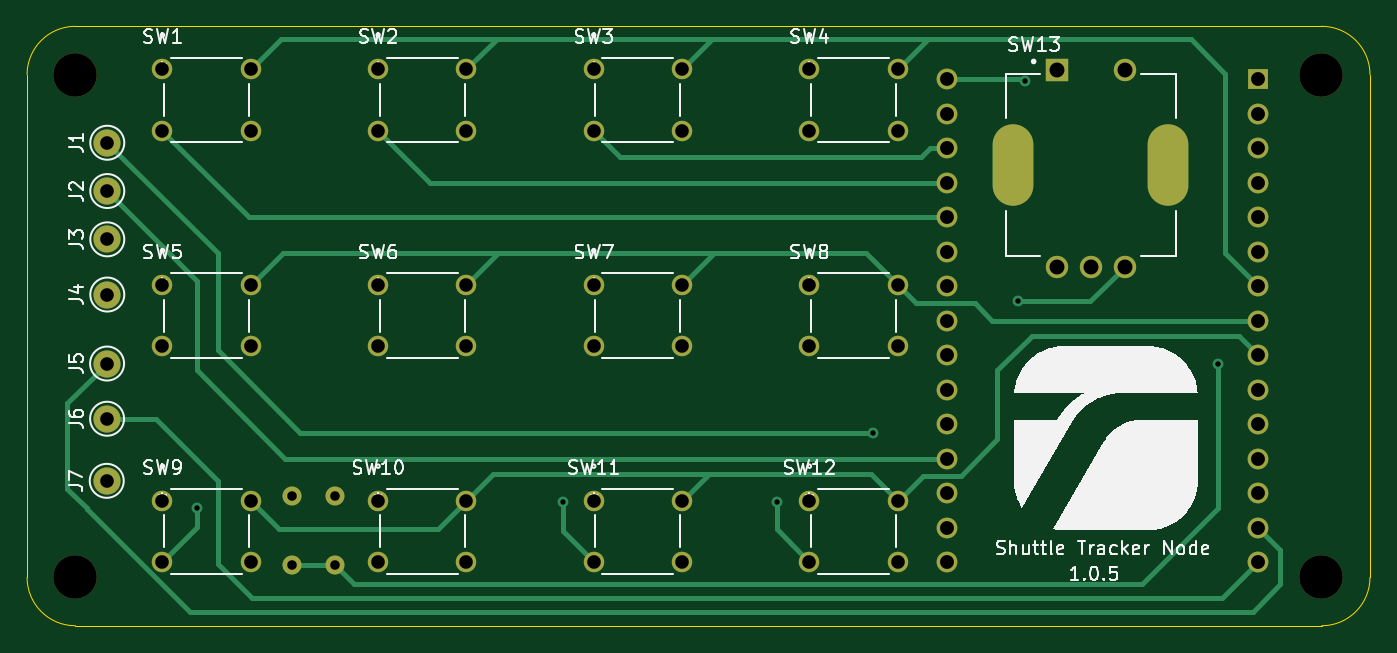
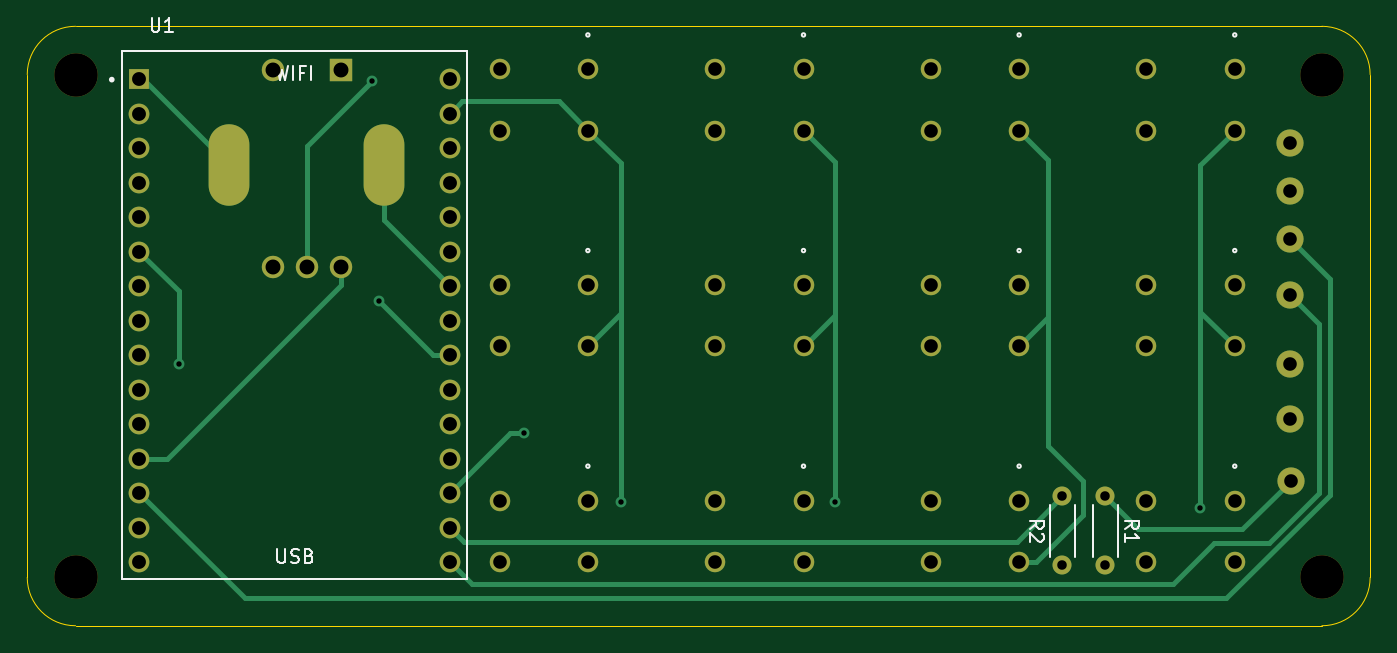
Circuit board: 11 layer files. Board 98.9 x 44.1 mm.
- bottom_copper: Shuttle Tracker Node-B_Cu.gbr (11195 bytes)
- bottom_mask: Shuttle Tracker Node-B_Mask.gbr (3899 bytes)
- paste: Shuttle Tracker Node-B_Paste.gbr (473 bytes)
- bottom_silk: Shuttle Tracker Node-B_Silkscreen.gbr (5377 bytes)
- outline: Shuttle Tracker Node-Edge_Cuts.gbr (1013 bytes)
- top_copper: Shuttle Tracker Node-F_Cu.gbr (12948 bytes)
- top_mask: Shuttle Tracker Node-F_Mask.gbr (3899 bytes)
- paste: Shuttle Tracker Node-F_Paste.gbr (473 bytes)
- top_silk: Shuttle Tracker Node-F_Silkscreen.gbr (35911 bytes)
- drill: Shuttle Tracker Node-NPTH.drl (418 bytes)
- drill: Shuttle Tracker Node-PTH.drl (2282 bytes)

=== bottom_copper: Shuttle Tracker Node-B_Cu.gbr (11195 bytes, source omitted) ===
=== bottom_mask: Shuttle Tracker Node-B_Mask.gbr ===
%TF.GenerationSoftware,KiCad,Pcbnew,(6.0.10-0)*%
%TF.CreationDate,2023-03-18T12:33:40-04:00*%
%TF.ProjectId,Shuttle Tracker Node,53687574-746c-4652-9054-7261636b6572,rev?*%
%TF.SameCoordinates,Original*%
%TF.FileFunction,Soldermask,Bot*%
%TF.FilePolarity,Negative*%
%FSLAX46Y46*%
G04 Gerber Fmt 4.6, Leading zero omitted, Abs format (unit mm)*
G04 Created by KiCad (PCBNEW (6.0.10-0)) date 2023-03-18 12:33:40*
%MOMM*%
%LPD*%
G01*
G04 APERTURE LIST*
%ADD10C,2.000000*%
%ADD11C,1.507998*%
%ADD12C,3.200000*%
%ADD13R,1.650000X1.650000*%
%ADD14C,1.650000*%
%ADD15O,3.000000X6.000000*%
%ADD16C,1.400000*%
%ADD17O,1.400000X1.400000*%
%ADD18R,1.530000X1.530000*%
%ADD19C,1.530000*%
G04 APERTURE END LIST*
D10*
%TO.C,J4*%
X135636000Y-97536000D03*
%TD*%
D11*
%TO.C,SW4*%
X187325000Y-85462501D03*
X193825002Y-80962500D03*
X187325000Y-80962500D03*
X193825002Y-85462501D03*
%TD*%
%TO.C,SW9*%
X139700000Y-117212501D03*
X146200002Y-112712500D03*
X139700000Y-112712500D03*
X146200002Y-117212501D03*
%TD*%
D10*
%TO.C,J2*%
X135636000Y-89916000D03*
%TD*%
%TO.C,J3*%
X135636000Y-93472000D03*
%TD*%
D12*
%TO.C,REF\u002A\u002A*%
X133286500Y-81343500D03*
%TD*%
%TO.C,REF\u002A\u002A*%
X133286500Y-118364000D03*
%TD*%
D11*
%TO.C,SW2*%
X155575000Y-85462501D03*
X162075002Y-80962500D03*
X155575000Y-80962500D03*
X162075002Y-85462501D03*
%TD*%
D10*
%TO.C,J5*%
X135620000Y-102616000D03*
%TD*%
D11*
%TO.C,SW10*%
X155575000Y-117212501D03*
X162075002Y-112712500D03*
X155575000Y-112712500D03*
X162075002Y-117212501D03*
%TD*%
%TO.C,SW5*%
X139700000Y-101337501D03*
X146200002Y-96837500D03*
X139700000Y-96837500D03*
X146200002Y-101337501D03*
%TD*%
D10*
%TO.C,J6*%
X135620000Y-106680000D03*
%TD*%
D11*
%TO.C,SW3*%
X171450000Y-85462501D03*
X177950002Y-80962500D03*
X171450000Y-80962500D03*
X177950002Y-85462501D03*
%TD*%
%TO.C,SW1*%
X139700000Y-85462501D03*
X146200002Y-80962500D03*
X139700000Y-80962500D03*
X146200002Y-85462501D03*
%TD*%
D13*
%TO.C,SW13*%
X205537501Y-80975001D03*
D14*
X210537501Y-80975001D03*
X205537501Y-95475001D03*
X210537501Y-95475001D03*
X208037501Y-95475001D03*
D15*
X202337501Y-87975001D03*
X213737501Y-87975001D03*
%TD*%
D11*
%TO.C,SW11*%
X171450000Y-117212501D03*
X177950002Y-112712500D03*
X171450000Y-112712500D03*
X177950002Y-117212501D03*
%TD*%
%TO.C,SW12*%
X187325000Y-117212501D03*
X193825002Y-112712500D03*
X187325000Y-112712500D03*
X193825002Y-117212501D03*
%TD*%
%TO.C,SW6*%
X155575000Y-101337501D03*
X162075002Y-96837500D03*
X155575000Y-96837500D03*
X162075002Y-101337501D03*
%TD*%
D12*
%TO.C,REF\u002A\u002A*%
X224980500Y-81343500D03*
%TD*%
D11*
%TO.C,SW7*%
X171450000Y-101337501D03*
X177950002Y-96837500D03*
X171450000Y-96837500D03*
X177950002Y-101337501D03*
%TD*%
D10*
%TO.C,J1*%
X135636000Y-86360000D03*
%TD*%
%TO.C,J7*%
X135594694Y-111252000D03*
%TD*%
D11*
%TO.C,SW8*%
X187325000Y-101337501D03*
X193825002Y-96837500D03*
X187325000Y-96837500D03*
X193825002Y-101337501D03*
%TD*%
D12*
%TO.C,REF\u002A\u002A*%
X224980500Y-118364000D03*
%TD*%
D16*
%TO.C,R1*%
X149225000Y-112395000D03*
D17*
X149225000Y-117475000D03*
%TD*%
D16*
%TO.C,R2*%
X152400000Y-117475000D03*
D17*
X152400000Y-112395000D03*
%TD*%
D18*
%TO.C,U1*%
X220345000Y-81667800D03*
D19*
X220345000Y-84207800D03*
X220345000Y-86747800D03*
X220345000Y-89287800D03*
X220345000Y-91827800D03*
X220345000Y-94367800D03*
X220345000Y-96907800D03*
X220345000Y-99447800D03*
X220345000Y-101987800D03*
X220345000Y-104527800D03*
X220345000Y-107067800D03*
X220345000Y-109607800D03*
X220345000Y-112147800D03*
X220345000Y-114687800D03*
X220345000Y-117227800D03*
X197485000Y-117227800D03*
X197485000Y-114687800D03*
X197485000Y-112147800D03*
X197485000Y-109607800D03*
X197485000Y-107067800D03*
X197485000Y-104527800D03*
X197485000Y-101987800D03*
X197485000Y-99447800D03*
X197485000Y-96907800D03*
X197485000Y-94367800D03*
X197485000Y-91827800D03*
X197485000Y-89287800D03*
X197485000Y-86747800D03*
X197485000Y-84207800D03*
X197485000Y-81667800D03*
%TD*%
M02*

=== paste: Shuttle Tracker Node-B_Paste.gbr ===
%TF.GenerationSoftware,KiCad,Pcbnew,(6.0.10-0)*%
%TF.CreationDate,2023-03-18T12:33:40-04:00*%
%TF.ProjectId,Shuttle Tracker Node,53687574-746c-4652-9054-7261636b6572,rev?*%
%TF.SameCoordinates,Original*%
%TF.FileFunction,Paste,Bot*%
%TF.FilePolarity,Positive*%
%FSLAX46Y46*%
G04 Gerber Fmt 4.6, Leading zero omitted, Abs format (unit mm)*
G04 Created by KiCad (PCBNEW (6.0.10-0)) date 2023-03-18 12:33:40*
%MOMM*%
%LPD*%
G01*
G04 APERTURE LIST*
G04 APERTURE END LIST*
M02*

=== bottom_silk: Shuttle Tracker Node-B_Silkscreen.gbr ===
%TF.GenerationSoftware,KiCad,Pcbnew,(6.0.10-0)*%
%TF.CreationDate,2023-03-18T12:33:40-04:00*%
%TF.ProjectId,Shuttle Tracker Node,53687574-746c-4652-9054-7261636b6572,rev?*%
%TF.SameCoordinates,Original*%
%TF.FileFunction,Legend,Bot*%
%TF.FilePolarity,Positive*%
%FSLAX46Y46*%
G04 Gerber Fmt 4.6, Leading zero omitted, Abs format (unit mm)*
G04 Created by KiCad (PCBNEW (6.0.10-0)) date 2023-03-18 12:33:40*
%MOMM*%
%LPD*%
G01*
G04 APERTURE LIST*
%ADD10C,0.150000*%
%ADD11C,0.120000*%
%ADD12C,0.127000*%
%ADD13C,0.200000*%
G04 APERTURE END LIST*
D10*
%TO.C,R1*%
X147757380Y-114768333D02*
X147281190Y-114435000D01*
X147757380Y-114196904D02*
X146757380Y-114196904D01*
X146757380Y-114577857D01*
X146805000Y-114673095D01*
X146852619Y-114720714D01*
X146947857Y-114768333D01*
X147090714Y-114768333D01*
X147185952Y-114720714D01*
X147233571Y-114673095D01*
X147281190Y-114577857D01*
X147281190Y-114196904D01*
X147757380Y-115720714D02*
X147757380Y-115149285D01*
X147757380Y-115435000D02*
X146757380Y-115435000D01*
X146900238Y-115339761D01*
X146995476Y-115244523D01*
X147043095Y-115149285D01*
%TO.C,R2*%
X154772380Y-114768333D02*
X154296190Y-114435000D01*
X154772380Y-114196904D02*
X153772380Y-114196904D01*
X153772380Y-114577857D01*
X153820000Y-114673095D01*
X153867619Y-114720714D01*
X153962857Y-114768333D01*
X154105714Y-114768333D01*
X154200952Y-114720714D01*
X154248571Y-114673095D01*
X154296190Y-114577857D01*
X154296190Y-114196904D01*
X153867619Y-115149285D02*
X153820000Y-115196904D01*
X153772380Y-115292142D01*
X153772380Y-115530238D01*
X153820000Y-115625476D01*
X153867619Y-115673095D01*
X153962857Y-115720714D01*
X154058095Y-115720714D01*
X154200952Y-115673095D01*
X154772380Y-115101666D01*
X154772380Y-115720714D01*
%TO.C,U1*%
X219451904Y-77172380D02*
X219451904Y-77981904D01*
X219404285Y-78077142D01*
X219356666Y-78124761D01*
X219261428Y-78172380D01*
X219070952Y-78172380D01*
X218975714Y-78124761D01*
X218928095Y-78077142D01*
X218880476Y-77981904D01*
X218880476Y-77172380D01*
X217880476Y-78172380D02*
X218451904Y-78172380D01*
X218166190Y-78172380D02*
X218166190Y-77172380D01*
X218261428Y-77315238D01*
X218356666Y-77410476D01*
X218451904Y-77458095D01*
X210176904Y-116292380D02*
X210176904Y-117101904D01*
X210129285Y-117197142D01*
X210081666Y-117244761D01*
X209986428Y-117292380D01*
X209795952Y-117292380D01*
X209700714Y-117244761D01*
X209653095Y-117197142D01*
X209605476Y-117101904D01*
X209605476Y-116292380D01*
X209176904Y-117244761D02*
X209034047Y-117292380D01*
X208795952Y-117292380D01*
X208700714Y-117244761D01*
X208653095Y-117197142D01*
X208605476Y-117101904D01*
X208605476Y-117006666D01*
X208653095Y-116911428D01*
X208700714Y-116863809D01*
X208795952Y-116816190D01*
X208986428Y-116768571D01*
X209081666Y-116720952D01*
X209129285Y-116673333D01*
X209176904Y-116578095D01*
X209176904Y-116482857D01*
X209129285Y-116387619D01*
X209081666Y-116340000D01*
X208986428Y-116292380D01*
X208748333Y-116292380D01*
X208605476Y-116340000D01*
X207843571Y-116768571D02*
X207700714Y-116816190D01*
X207653095Y-116863809D01*
X207605476Y-116959047D01*
X207605476Y-117101904D01*
X207653095Y-117197142D01*
X207700714Y-117244761D01*
X207795952Y-117292380D01*
X208176904Y-117292380D01*
X208176904Y-116292380D01*
X207843571Y-116292380D01*
X207748333Y-116340000D01*
X207700714Y-116387619D01*
X207653095Y-116482857D01*
X207653095Y-116578095D01*
X207700714Y-116673333D01*
X207748333Y-116720952D01*
X207843571Y-116768571D01*
X208176904Y-116768571D01*
X210248333Y-80732380D02*
X210010238Y-81732380D01*
X209819761Y-81018095D01*
X209629285Y-81732380D01*
X209391190Y-80732380D01*
X209010238Y-81732380D02*
X209010238Y-80732380D01*
X208200714Y-81208571D02*
X208534047Y-81208571D01*
X208534047Y-81732380D02*
X208534047Y-80732380D01*
X208057857Y-80732380D01*
X207676904Y-81732380D02*
X207676904Y-80732380D01*
D11*
%TO.C,SW4*%
X187452000Y-78422500D02*
G75*
G03*
X187452000Y-78422500I-127000J0D01*
G01*
%TO.C,SW9*%
X139827000Y-110172500D02*
G75*
G03*
X139827000Y-110172500I-127000J0D01*
G01*
%TO.C,SW2*%
X155702000Y-78422500D02*
G75*
G03*
X155702000Y-78422500I-127000J0D01*
G01*
%TO.C,SW10*%
X155702000Y-110172500D02*
G75*
G03*
X155702000Y-110172500I-127000J0D01*
G01*
%TO.C,SW5*%
X139827000Y-94297500D02*
G75*
G03*
X139827000Y-94297500I-127000J0D01*
G01*
%TO.C,SW3*%
X171577000Y-78422500D02*
G75*
G03*
X171577000Y-78422500I-127000J0D01*
G01*
%TO.C,SW1*%
X139827000Y-78422500D02*
G75*
G03*
X139827000Y-78422500I-127000J0D01*
G01*
%TO.C,SW11*%
X171577000Y-110172500D02*
G75*
G03*
X171577000Y-110172500I-127000J0D01*
G01*
%TO.C,SW12*%
X187452000Y-110172500D02*
G75*
G03*
X187452000Y-110172500I-127000J0D01*
G01*
%TO.C,SW6*%
X155702000Y-94297500D02*
G75*
G03*
X155702000Y-94297500I-127000J0D01*
G01*
%TO.C,SW7*%
X171577000Y-94297500D02*
G75*
G03*
X171577000Y-94297500I-127000J0D01*
G01*
%TO.C,SW8*%
X187452000Y-94297500D02*
G75*
G03*
X187452000Y-94297500I-127000J0D01*
G01*
%TO.C,R1*%
X148305000Y-113015000D02*
X148305000Y-116855000D01*
X150145000Y-113015000D02*
X150145000Y-116855000D01*
%TO.C,R2*%
X153320000Y-116855000D02*
X153320000Y-113015000D01*
X151480000Y-116855000D02*
X151480000Y-113015000D01*
D12*
%TO.C,U1*%
X221615000Y-79605000D02*
X196215000Y-79605000D01*
X196215000Y-118515000D02*
X221615000Y-118515000D01*
X221615000Y-118515000D02*
X221615000Y-79605000D01*
X196215000Y-79605000D02*
X196215000Y-118515000D01*
D13*
X222477000Y-81713000D02*
G75*
G03*
X222477000Y-81713000I-100000J0D01*
G01*
%TD*%
M02*

=== outline: Shuttle Tracker Node-Edge_Cuts.gbr ===
%TF.GenerationSoftware,KiCad,Pcbnew,(6.0.10-0)*%
%TF.CreationDate,2023-03-18T12:33:40-04:00*%
%TF.ProjectId,Shuttle Tracker Node,53687574-746c-4652-9054-7261636b6572,rev?*%
%TF.SameCoordinates,Original*%
%TF.FileFunction,Profile,NP*%
%FSLAX46Y46*%
G04 Gerber Fmt 4.6, Leading zero omitted, Abs format (unit mm)*
G04 Created by KiCad (PCBNEW (6.0.10-0)) date 2023-03-18 12:33:40*
%MOMM*%
%LPD*%
G01*
G04 APERTURE LIST*
%TA.AperFunction,Profile*%
%ADD10C,0.100000*%
%TD*%
G04 APERTURE END LIST*
D10*
X225044000Y-121920000D02*
G75*
G03*
X228600000Y-118364000I0J3556000D01*
G01*
X228600000Y-81343500D02*
G75*
G03*
X225044000Y-77787500I-3556000J0D01*
G01*
X133286500Y-77787500D02*
G75*
G03*
X129730500Y-81343500I0J-3556000D01*
G01*
X228600000Y-118364000D02*
X228600000Y-81343500D01*
X129730500Y-81343500D02*
X129730500Y-118364000D01*
X129730500Y-118364000D02*
G75*
G03*
X133286500Y-121920000I3556000J0D01*
G01*
X225044000Y-77787500D02*
X133286500Y-77787500D01*
X133286500Y-121920000D02*
X225044000Y-121920000D01*
M02*

=== top_copper: Shuttle Tracker Node-F_Cu.gbr (12948 bytes, source omitted) ===
=== top_mask: Shuttle Tracker Node-F_Mask.gbr ===
%TF.GenerationSoftware,KiCad,Pcbnew,(6.0.10-0)*%
%TF.CreationDate,2023-03-18T12:33:40-04:00*%
%TF.ProjectId,Shuttle Tracker Node,53687574-746c-4652-9054-7261636b6572,rev?*%
%TF.SameCoordinates,Original*%
%TF.FileFunction,Soldermask,Top*%
%TF.FilePolarity,Negative*%
%FSLAX46Y46*%
G04 Gerber Fmt 4.6, Leading zero omitted, Abs format (unit mm)*
G04 Created by KiCad (PCBNEW (6.0.10-0)) date 2023-03-18 12:33:40*
%MOMM*%
%LPD*%
G01*
G04 APERTURE LIST*
%ADD10C,2.000000*%
%ADD11C,1.507998*%
%ADD12C,3.200000*%
%ADD13R,1.650000X1.650000*%
%ADD14C,1.650000*%
%ADD15O,3.000000X6.000000*%
%ADD16C,1.400000*%
%ADD17O,1.400000X1.400000*%
%ADD18R,1.530000X1.530000*%
%ADD19C,1.530000*%
G04 APERTURE END LIST*
D10*
%TO.C,J4*%
X135636000Y-97536000D03*
%TD*%
D11*
%TO.C,SW4*%
X187325000Y-85462501D03*
X193825002Y-80962500D03*
X187325000Y-80962500D03*
X193825002Y-85462501D03*
%TD*%
%TO.C,SW9*%
X139700000Y-117212501D03*
X146200002Y-112712500D03*
X139700000Y-112712500D03*
X146200002Y-117212501D03*
%TD*%
D10*
%TO.C,J2*%
X135636000Y-89916000D03*
%TD*%
%TO.C,J3*%
X135636000Y-93472000D03*
%TD*%
D12*
%TO.C,REF\u002A\u002A*%
X133286500Y-81343500D03*
%TD*%
%TO.C,REF\u002A\u002A*%
X133286500Y-118364000D03*
%TD*%
D11*
%TO.C,SW2*%
X155575000Y-85462501D03*
X162075002Y-80962500D03*
X155575000Y-80962500D03*
X162075002Y-85462501D03*
%TD*%
D10*
%TO.C,J5*%
X135620000Y-102616000D03*
%TD*%
D11*
%TO.C,SW10*%
X155575000Y-117212501D03*
X162075002Y-112712500D03*
X155575000Y-112712500D03*
X162075002Y-117212501D03*
%TD*%
%TO.C,SW5*%
X139700000Y-101337501D03*
X146200002Y-96837500D03*
X139700000Y-96837500D03*
X146200002Y-101337501D03*
%TD*%
D10*
%TO.C,J6*%
X135620000Y-106680000D03*
%TD*%
D11*
%TO.C,SW3*%
X171450000Y-85462501D03*
X177950002Y-80962500D03*
X171450000Y-80962500D03*
X177950002Y-85462501D03*
%TD*%
%TO.C,SW1*%
X139700000Y-85462501D03*
X146200002Y-80962500D03*
X139700000Y-80962500D03*
X146200002Y-85462501D03*
%TD*%
D13*
%TO.C,SW13*%
X205537501Y-80975001D03*
D14*
X210537501Y-80975001D03*
X205537501Y-95475001D03*
X210537501Y-95475001D03*
X208037501Y-95475001D03*
D15*
X202337501Y-87975001D03*
X213737501Y-87975001D03*
%TD*%
D11*
%TO.C,SW11*%
X171450000Y-117212501D03*
X177950002Y-112712500D03*
X171450000Y-112712500D03*
X177950002Y-117212501D03*
%TD*%
%TO.C,SW12*%
X187325000Y-117212501D03*
X193825002Y-112712500D03*
X187325000Y-112712500D03*
X193825002Y-117212501D03*
%TD*%
%TO.C,SW6*%
X155575000Y-101337501D03*
X162075002Y-96837500D03*
X155575000Y-96837500D03*
X162075002Y-101337501D03*
%TD*%
D12*
%TO.C,REF\u002A\u002A*%
X224980500Y-81343500D03*
%TD*%
D11*
%TO.C,SW7*%
X171450000Y-101337501D03*
X177950002Y-96837500D03*
X171450000Y-96837500D03*
X177950002Y-101337501D03*
%TD*%
D10*
%TO.C,J1*%
X135636000Y-86360000D03*
%TD*%
%TO.C,J7*%
X135594694Y-111252000D03*
%TD*%
D11*
%TO.C,SW8*%
X187325000Y-101337501D03*
X193825002Y-96837500D03*
X187325000Y-96837500D03*
X193825002Y-101337501D03*
%TD*%
D12*
%TO.C,REF\u002A\u002A*%
X224980500Y-118364000D03*
%TD*%
D16*
%TO.C,R1*%
X149225000Y-112395000D03*
D17*
X149225000Y-117475000D03*
%TD*%
D16*
%TO.C,R2*%
X152400000Y-117475000D03*
D17*
X152400000Y-112395000D03*
%TD*%
D18*
%TO.C,U1*%
X220345000Y-81667800D03*
D19*
X220345000Y-84207800D03*
X220345000Y-86747800D03*
X220345000Y-89287800D03*
X220345000Y-91827800D03*
X220345000Y-94367800D03*
X220345000Y-96907800D03*
X220345000Y-99447800D03*
X220345000Y-101987800D03*
X220345000Y-104527800D03*
X220345000Y-107067800D03*
X220345000Y-109607800D03*
X220345000Y-112147800D03*
X220345000Y-114687800D03*
X220345000Y-117227800D03*
X197485000Y-117227800D03*
X197485000Y-114687800D03*
X197485000Y-112147800D03*
X197485000Y-109607800D03*
X197485000Y-107067800D03*
X197485000Y-104527800D03*
X197485000Y-101987800D03*
X197485000Y-99447800D03*
X197485000Y-96907800D03*
X197485000Y-94367800D03*
X197485000Y-91827800D03*
X197485000Y-89287800D03*
X197485000Y-86747800D03*
X197485000Y-84207800D03*
X197485000Y-81667800D03*
%TD*%
M02*

=== paste: Shuttle Tracker Node-F_Paste.gbr ===
%TF.GenerationSoftware,KiCad,Pcbnew,(6.0.10-0)*%
%TF.CreationDate,2023-03-18T12:33:40-04:00*%
%TF.ProjectId,Shuttle Tracker Node,53687574-746c-4652-9054-7261636b6572,rev?*%
%TF.SameCoordinates,Original*%
%TF.FileFunction,Paste,Top*%
%TF.FilePolarity,Positive*%
%FSLAX46Y46*%
G04 Gerber Fmt 4.6, Leading zero omitted, Abs format (unit mm)*
G04 Created by KiCad (PCBNEW (6.0.10-0)) date 2023-03-18 12:33:40*
%MOMM*%
%LPD*%
G01*
G04 APERTURE LIST*
G04 APERTURE END LIST*
M02*

=== top_silk: Shuttle Tracker Node-F_Silkscreen.gbr (35911 bytes, source omitted) ===
=== drill: Shuttle Tracker Node-NPTH.drl ===
M48
; DRILL file {KiCad (6.0.10-0)} date Saturday, March 18, 2023 at 12:34:07 PM
; FORMAT={-:-/ absolute / inch / decimal}
; #@! TF.CreationDate,2023-03-18T12:34:07-04:00
; #@! TF.GenerationSoftware,Kicad,Pcbnew,(6.0.10-0)
; #@! TF.FileFunction,NonPlated,1,2,NPTH
FMAT,2
INCH
; #@! TA.AperFunction,NonPlated,NPTH,ComponentDrill
T1C0.1260
%
G90
G05
T1
X5.2475Y-3.2025
X5.2475Y-4.66
X8.8575Y-3.2025
X8.8575Y-4.66
T0
M30

=== drill: Shuttle Tracker Node-PTH.drl ===
M48
; DRILL file {KiCad (6.0.10-0)} date Saturday, March 18, 2023 at 12:34:07 PM
; FORMAT={-:-/ absolute / inch / decimal}
; #@! TF.CreationDate,2023-03-18T12:34:07-04:00
; #@! TF.GenerationSoftware,Kicad,Pcbnew,(6.0.10-0)
; #@! TF.FileFunction,Plated,1,2,PTH
FMAT,2
INCH
; #@! TA.AperFunction,Plated,PTH,ViaDrill
T1C0.0157
; #@! TA.AperFunction,Plated,PTH,ComponentDrill
T2C0.0276
; #@! TA.AperFunction,Plated,PTH,ComponentDrill
T3C0.0394
; #@! TA.AperFunction,Plated,PTH,ComponentDrill
T4C0.0394
; #@! TA.AperFunction,Plated,PTH,ComponentDrill
T5C0.0402
; #@! TA.AperFunction,Plated,PTH,ComponentDrill
T6C0.0433
; #@! TA.AperFunction,Plated,PTH,ComponentDrill
T7C0.0787
%
G90
G05
T1
X5.6Y-4.46
X6.66Y-4.44
X7.28Y-4.44
X7.56Y-4.24
X7.98Y-3.86
X8.0Y-3.22
X8.56Y-4.04
T2
X5.875Y-4.425
X5.875Y-4.625
X6.0Y-4.425
X6.0Y-4.625
T3
X5.5Y-3.1875
X5.5Y-3.3647
X5.5Y-3.8125
X5.5Y-3.9897
X5.5Y-4.4375
X5.5Y-4.6147
X5.7559Y-3.1875
X5.7559Y-3.3647
X5.7559Y-3.8125
X5.7559Y-3.9897
X5.7559Y-4.4375
X5.7559Y-4.6147
X6.125Y-3.1875
X6.125Y-3.3647
X6.125Y-3.8125
X6.125Y-3.9897
X6.125Y-4.4375
X6.125Y-4.6147
X6.3809Y-3.1875
X6.3809Y-3.3647
X6.3809Y-3.8125
X6.3809Y-3.9897
X6.3809Y-4.4375
X6.3809Y-4.6147
X6.75Y-3.1875
X6.75Y-3.3647
X6.75Y-3.8125
X6.75Y-3.9897
X6.75Y-4.4375
X6.75Y-4.6147
X7.0059Y-3.1875
X7.0059Y-3.3647
X7.0059Y-3.8125
X7.0059Y-3.9897
X7.0059Y-4.4375
X7.0059Y-4.6147
X7.375Y-3.1875
X7.375Y-3.3647
X7.375Y-3.8125
X7.375Y-3.9897
X7.375Y-4.4375
X7.375Y-4.6147
X7.6309Y-3.1875
X7.6309Y-3.3647
X7.6309Y-3.8125
X7.6309Y-3.9897
X7.6309Y-4.4375
X7.6309Y-4.6147
T4
X5.3384Y-4.38
X5.3394Y-4.04
X5.3394Y-4.2
X5.34Y-3.4
X5.34Y-3.54
X5.34Y-3.68
X5.34Y-3.84
T5
X7.775Y-3.2153
X7.775Y-3.3153
X7.775Y-3.4153
X7.775Y-3.5153
X7.775Y-3.6153
X7.775Y-3.7153
X7.775Y-3.8153
X7.775Y-3.9153
X7.775Y-4.0153
X7.775Y-4.1153
X7.775Y-4.2153
X7.775Y-4.3153
X7.775Y-4.4153
X7.775Y-4.5153
X7.775Y-4.6153
X8.675Y-3.2153
X8.675Y-3.3153
X8.675Y-3.4153
X8.675Y-3.5153
X8.675Y-3.6153
X8.675Y-3.7153
X8.675Y-3.8153
X8.675Y-3.9153
X8.675Y-4.0153
X8.675Y-4.1153
X8.675Y-4.2153
X8.675Y-4.3153
X8.675Y-4.4153
X8.675Y-4.5153
X8.675Y-4.6153
T6
X8.092Y-3.188
X8.092Y-3.7589
X8.1905Y-3.7589
X8.2889Y-3.188
X8.2889Y-3.7589
T7
G00X7.966Y-3.4478
M15
G01X7.966Y-3.4793
M16
G05
G00X8.4149Y-3.4478
M15
G01X8.4149Y-3.4793
M16
G05
T0
M30

